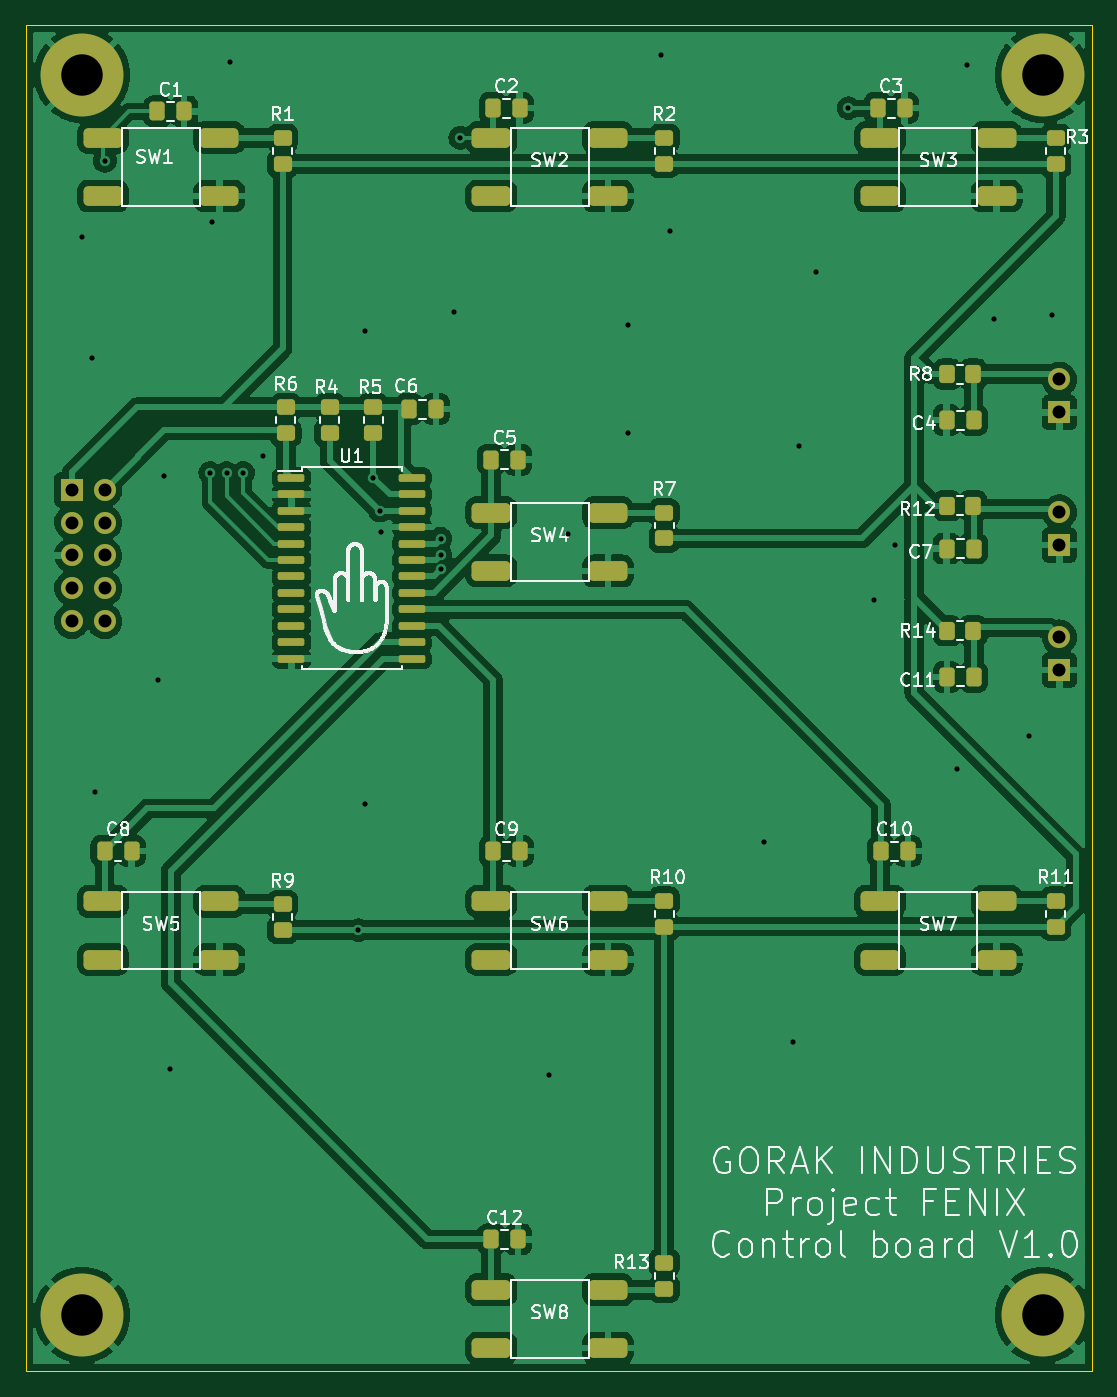
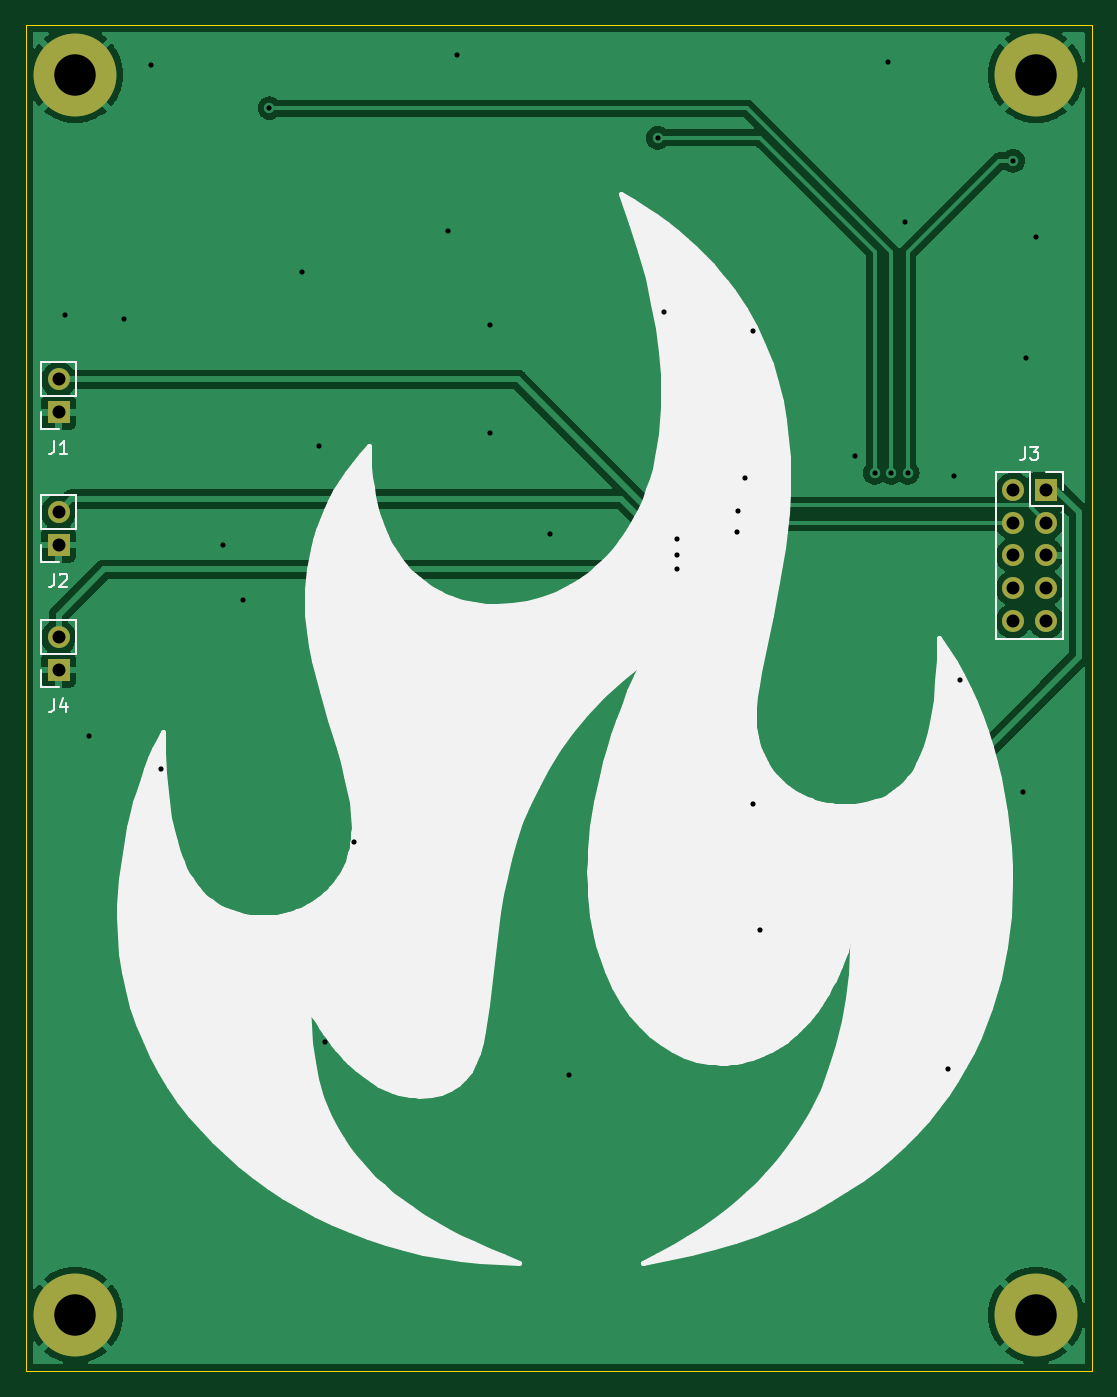
Circuit board: 11 layer files. Board 82.3 x 103.9 mm.
- bottom_copper: control board-B_Cu.gbr (65502 bytes)
- bottom_mask: control board-B_Mask.gbr (1215 bytes)
- paste: control board-B_Paste.gbr (460 bytes)
- bottom_silk: control board-B_Silkscreen.gbr (29307 bytes)
- outline: control board-Edge_Cuts.gbr (690 bytes)
- top_copper: control board-F_Cu.gbr (255273 bytes)
- top_mask: control board-F_Mask.gbr (5993 bytes)
- paste: control board-F_Paste.gbr (5228 bytes)
- top_silk: control board-F_Silkscreen.gbr (95379 bytes)
- drill: control board-NPTH.drl (276 bytes)
- drill: control board-PTH.drl (1487 bytes)

=== bottom_copper: control board-B_Cu.gbr (65502 bytes, source omitted) ===
=== bottom_mask: control board-B_Mask.gbr ===
%TF.GenerationSoftware,KiCad,Pcbnew,(6.0.7)*%
%TF.CreationDate,2023-04-15T21:10:14+02:00*%
%TF.ProjectId,control board,636f6e74-726f-46c2-9062-6f6172642e6b,rev?*%
%TF.SameCoordinates,Original*%
%TF.FileFunction,Soldermask,Bot*%
%TF.FilePolarity,Negative*%
%FSLAX46Y46*%
G04 Gerber Fmt 4.6, Leading zero omitted, Abs format (unit mm)*
G04 Created by KiCad (PCBNEW (6.0.7)) date 2023-04-15 21:10:14*
%MOMM*%
%LPD*%
G01*
G04 APERTURE LIST*
%ADD10C,6.400000*%
%ADD11R,1.700000X1.700000*%
%ADD12O,1.700000X1.700000*%
G04 APERTURE END LIST*
D10*
%TO.C,*%
X103886000Y-139700000D03*
%TD*%
%TO.C,*%
X178054000Y-139700000D03*
%TD*%
%TO.C,*%
X178054000Y-43942000D03*
%TD*%
%TO.C,*%
X103886000Y-43942000D03*
%TD*%
D11*
%TO.C,J1*%
X179349000Y-70000000D03*
D12*
X179349000Y-67460000D03*
%TD*%
D11*
%TO.C,J4*%
X179349000Y-89896000D03*
D12*
X179349000Y-87356000D03*
%TD*%
D11*
%TO.C,J3*%
X103104000Y-75976000D03*
D12*
X105644000Y-75976000D03*
X103104000Y-78516000D03*
X105644000Y-78516000D03*
X103104000Y-81056000D03*
X105644000Y-81056000D03*
X103104000Y-83596000D03*
X105644000Y-83596000D03*
X103104000Y-86136000D03*
X105644000Y-86136000D03*
%TD*%
D11*
%TO.C,J2*%
X179349000Y-80244000D03*
D12*
X179349000Y-77704000D03*
%TD*%
M02*

=== paste: control board-B_Paste.gbr ===
%TF.GenerationSoftware,KiCad,Pcbnew,(6.0.7)*%
%TF.CreationDate,2023-04-15T21:10:14+02:00*%
%TF.ProjectId,control board,636f6e74-726f-46c2-9062-6f6172642e6b,rev?*%
%TF.SameCoordinates,Original*%
%TF.FileFunction,Paste,Bot*%
%TF.FilePolarity,Positive*%
%FSLAX46Y46*%
G04 Gerber Fmt 4.6, Leading zero omitted, Abs format (unit mm)*
G04 Created by KiCad (PCBNEW (6.0.7)) date 2023-04-15 21:10:14*
%MOMM*%
%LPD*%
G01*
G04 APERTURE LIST*
G04 APERTURE END LIST*
M02*

=== bottom_silk: control board-B_Silkscreen.gbr (29307 bytes, source omitted) ===
=== outline: control board-Edge_Cuts.gbr ===
%TF.GenerationSoftware,KiCad,Pcbnew,(6.0.7)*%
%TF.CreationDate,2023-04-15T21:10:14+02:00*%
%TF.ProjectId,control board,636f6e74-726f-46c2-9062-6f6172642e6b,rev?*%
%TF.SameCoordinates,Original*%
%TF.FileFunction,Profile,NP*%
%FSLAX46Y46*%
G04 Gerber Fmt 4.6, Leading zero omitted, Abs format (unit mm)*
G04 Created by KiCad (PCBNEW (6.0.7)) date 2023-04-15 21:10:14*
%MOMM*%
%LPD*%
G01*
G04 APERTURE LIST*
%TA.AperFunction,Profile*%
%ADD10C,0.100000*%
%TD*%
G04 APERTURE END LIST*
D10*
X99568000Y-40132000D02*
X181864000Y-40132000D01*
X181864000Y-40132000D02*
X181864000Y-144018000D01*
X181864000Y-144018000D02*
X99568000Y-144018000D01*
X99568000Y-144018000D02*
X99568000Y-40132000D01*
M02*

=== top_copper: control board-F_Cu.gbr (255273 bytes, source omitted) ===
=== top_mask: control board-F_Mask.gbr ===
%TF.GenerationSoftware,KiCad,Pcbnew,(6.0.7)*%
%TF.CreationDate,2023-04-15T21:10:14+02:00*%
%TF.ProjectId,control board,636f6e74-726f-46c2-9062-6f6172642e6b,rev?*%
%TF.SameCoordinates,Original*%
%TF.FileFunction,Soldermask,Top*%
%TF.FilePolarity,Negative*%
%FSLAX46Y46*%
G04 Gerber Fmt 4.6, Leading zero omitted, Abs format (unit mm)*
G04 Created by KiCad (PCBNEW (6.0.7)) date 2023-04-15 21:10:14*
%MOMM*%
%LPD*%
G01*
G04 APERTURE LIST*
G04 Aperture macros list*
%AMRoundRect*
0 Rectangle with rounded corners*
0 $1 Rounding radius*
0 $2 $3 $4 $5 $6 $7 $8 $9 X,Y pos of 4 corners*
0 Add a 4 corners polygon primitive as box body*
4,1,4,$2,$3,$4,$5,$6,$7,$8,$9,$2,$3,0*
0 Add four circle primitives for the rounded corners*
1,1,$1+$1,$2,$3*
1,1,$1+$1,$4,$5*
1,1,$1+$1,$6,$7*
1,1,$1+$1,$8,$9*
0 Add four rect primitives between the rounded corners*
20,1,$1+$1,$2,$3,$4,$5,0*
20,1,$1+$1,$4,$5,$6,$7,0*
20,1,$1+$1,$6,$7,$8,$9,0*
20,1,$1+$1,$8,$9,$2,$3,0*%
G04 Aperture macros list end*
%ADD10RoundRect,0.250000X-0.450000X0.350000X-0.450000X-0.350000X0.450000X-0.350000X0.450000X0.350000X0*%
%ADD11C,6.400000*%
%ADD12RoundRect,0.250000X-0.337500X-0.475000X0.337500X-0.475000X0.337500X0.475000X-0.337500X0.475000X0*%
%ADD13RoundRect,0.381000X-1.119000X-0.381000X1.119000X-0.381000X1.119000X0.381000X-1.119000X0.381000X0*%
%ADD14RoundRect,0.250000X0.337500X0.475000X-0.337500X0.475000X-0.337500X-0.475000X0.337500X-0.475000X0*%
%ADD15RoundRect,0.250000X0.350000X0.450000X-0.350000X0.450000X-0.350000X-0.450000X0.350000X-0.450000X0*%
%ADD16RoundRect,0.250000X0.450000X-0.350000X0.450000X0.350000X-0.450000X0.350000X-0.450000X-0.350000X0*%
%ADD17RoundRect,0.150000X-0.875000X-0.150000X0.875000X-0.150000X0.875000X0.150000X-0.875000X0.150000X0*%
%ADD18R,1.700000X1.700000*%
%ADD19O,1.700000X1.700000*%
G04 APERTURE END LIST*
D10*
%TO.C,R10*%
X148844000Y-107712000D03*
X148844000Y-109712000D03*
%TD*%
D11*
%TO.C,*%
X103886000Y-139700000D03*
%TD*%
D12*
%TO.C,C8*%
X105642500Y-103886000D03*
X107717500Y-103886000D03*
%TD*%
D10*
%TO.C,R2*%
X148844000Y-48822000D03*
X148844000Y-50822000D03*
%TD*%
D13*
%TO.C,SW3*%
X165500000Y-53304000D03*
X174500000Y-53304000D03*
X165501835Y-48804000D03*
X174500000Y-48804000D03*
%TD*%
D14*
%TO.C,C4*%
X172725500Y-70612000D03*
X170650500Y-70612000D03*
%TD*%
D13*
%TO.C,SW5*%
X105500000Y-112250000D03*
X114500000Y-112250000D03*
X105501835Y-107750000D03*
X114500000Y-107750000D03*
%TD*%
D10*
%TO.C,R9*%
X119380000Y-107966000D03*
X119380000Y-109966000D03*
%TD*%
D12*
%TO.C,C6*%
X129146357Y-69755400D03*
X131221357Y-69755400D03*
%TD*%
D13*
%TO.C,SW6*%
X135500000Y-112250000D03*
X144500000Y-112250000D03*
X135501835Y-107750000D03*
X144500000Y-107750000D03*
%TD*%
%TO.C,SW4*%
X135500000Y-82250000D03*
X144500000Y-82250000D03*
X135501835Y-77750000D03*
X144500000Y-77750000D03*
%TD*%
%TO.C,SW1*%
X105500000Y-53304000D03*
X114500000Y-53304000D03*
X105501835Y-48804000D03*
X114500000Y-48804000D03*
%TD*%
D10*
%TO.C,R11*%
X179070000Y-107712000D03*
X179070000Y-109712000D03*
%TD*%
D13*
%TO.C,SW7*%
X165500000Y-112250000D03*
X174500000Y-112250000D03*
X165501835Y-107750000D03*
X174500000Y-107750000D03*
%TD*%
D12*
%TO.C,C2*%
X135614500Y-46520000D03*
X137689500Y-46520000D03*
%TD*%
D10*
%TO.C,R1*%
X119380000Y-48822000D03*
X119380000Y-50822000D03*
%TD*%
D12*
%TO.C,C1*%
X109706500Y-46774000D03*
X111781500Y-46774000D03*
%TD*%
%TO.C,C5*%
X135487500Y-73660000D03*
X137562500Y-73660000D03*
%TD*%
D15*
%TO.C,R8*%
X172688000Y-67056000D03*
X170688000Y-67056000D03*
%TD*%
D12*
%TO.C,C10*%
X165586500Y-103886000D03*
X167661500Y-103886000D03*
%TD*%
D13*
%TO.C,SW2*%
X135500000Y-53304000D03*
X144500000Y-53304000D03*
X135501835Y-48804000D03*
X144500000Y-48804000D03*
%TD*%
D11*
%TO.C,*%
X178054000Y-139700000D03*
%TD*%
%TO.C,*%
X178054000Y-43942000D03*
%TD*%
D16*
%TO.C,R13*%
X148844000Y-137652000D03*
X148844000Y-135652000D03*
%TD*%
D10*
%TO.C,R7*%
X148844000Y-77740000D03*
X148844000Y-79740000D03*
%TD*%
D12*
%TO.C,C3*%
X165332500Y-46520000D03*
X167407500Y-46520000D03*
%TD*%
D10*
%TO.C,R3*%
X179070000Y-48822000D03*
X179070000Y-50822000D03*
%TD*%
D15*
%TO.C,R14*%
X172688000Y-86868000D03*
X170688000Y-86868000D03*
%TD*%
D16*
%TO.C,R6*%
X119634000Y-71612000D03*
X119634000Y-69612000D03*
%TD*%
D11*
%TO.C,*%
X103886000Y-43942000D03*
%TD*%
D13*
%TO.C,SW8*%
X135500000Y-142250000D03*
X144500000Y-142250000D03*
X135501835Y-137750000D03*
X144500000Y-137750000D03*
%TD*%
D15*
%TO.C,R12*%
X172688000Y-77216000D03*
X170688000Y-77216000D03*
%TD*%
D14*
%TO.C,C11*%
X172741500Y-90424000D03*
X170666500Y-90424000D03*
%TD*%
%TO.C,C7*%
X172725500Y-80518000D03*
X170650500Y-80518000D03*
%TD*%
D12*
%TO.C,C12*%
X135487500Y-133858000D03*
X137562500Y-133858000D03*
%TD*%
%TO.C,C9*%
X135614500Y-103886000D03*
X137689500Y-103886000D03*
%TD*%
D16*
%TO.C,R4*%
X123010666Y-71612000D03*
X123010666Y-69612000D03*
%TD*%
%TO.C,R5*%
X126387332Y-71612000D03*
X126387332Y-69612000D03*
%TD*%
D17*
%TO.C,U1*%
X120064000Y-75057000D03*
X120064000Y-76327000D03*
X120064000Y-77597000D03*
X120064000Y-78867000D03*
X120064000Y-80137000D03*
X120064000Y-81407000D03*
X120064000Y-82677000D03*
X120064000Y-83947000D03*
X120064000Y-85217000D03*
X120064000Y-86487000D03*
X120064000Y-87757000D03*
X120064000Y-89027000D03*
X129364000Y-89027000D03*
X129364000Y-87757000D03*
X129364000Y-86487000D03*
X129364000Y-85217000D03*
X129364000Y-83947000D03*
X129364000Y-82677000D03*
X129364000Y-81407000D03*
X129364000Y-80137000D03*
X129364000Y-78867000D03*
X129364000Y-77597000D03*
X129364000Y-76327000D03*
X129364000Y-75057000D03*
%TD*%
D18*
%TO.C,J1*%
X179349000Y-70000000D03*
D19*
X179349000Y-67460000D03*
%TD*%
D18*
%TO.C,J4*%
X179349000Y-89896000D03*
D19*
X179349000Y-87356000D03*
%TD*%
D18*
%TO.C,J3*%
X103104000Y-75976000D03*
D19*
X105644000Y-75976000D03*
X103104000Y-78516000D03*
X105644000Y-78516000D03*
X103104000Y-81056000D03*
X105644000Y-81056000D03*
X103104000Y-83596000D03*
X105644000Y-83596000D03*
X103104000Y-86136000D03*
X105644000Y-86136000D03*
%TD*%
D18*
%TO.C,J2*%
X179349000Y-80244000D03*
D19*
X179349000Y-77704000D03*
%TD*%
M02*

=== paste: control board-F_Paste.gbr ===
%TF.GenerationSoftware,KiCad,Pcbnew,(6.0.7)*%
%TF.CreationDate,2023-04-15T21:10:14+02:00*%
%TF.ProjectId,control board,636f6e74-726f-46c2-9062-6f6172642e6b,rev?*%
%TF.SameCoordinates,Original*%
%TF.FileFunction,Paste,Top*%
%TF.FilePolarity,Positive*%
%FSLAX46Y46*%
G04 Gerber Fmt 4.6, Leading zero omitted, Abs format (unit mm)*
G04 Created by KiCad (PCBNEW (6.0.7)) date 2023-04-15 21:10:14*
%MOMM*%
%LPD*%
G01*
G04 APERTURE LIST*
G04 Aperture macros list*
%AMRoundRect*
0 Rectangle with rounded corners*
0 $1 Rounding radius*
0 $2 $3 $4 $5 $6 $7 $8 $9 X,Y pos of 4 corners*
0 Add a 4 corners polygon primitive as box body*
4,1,4,$2,$3,$4,$5,$6,$7,$8,$9,$2,$3,0*
0 Add four circle primitives for the rounded corners*
1,1,$1+$1,$2,$3*
1,1,$1+$1,$4,$5*
1,1,$1+$1,$6,$7*
1,1,$1+$1,$8,$9*
0 Add four rect primitives between the rounded corners*
20,1,$1+$1,$2,$3,$4,$5,0*
20,1,$1+$1,$4,$5,$6,$7,0*
20,1,$1+$1,$6,$7,$8,$9,0*
20,1,$1+$1,$8,$9,$2,$3,0*%
G04 Aperture macros list end*
%ADD10RoundRect,0.250000X-0.450000X0.350000X-0.450000X-0.350000X0.450000X-0.350000X0.450000X0.350000X0*%
%ADD11RoundRect,0.250000X-0.337500X-0.475000X0.337500X-0.475000X0.337500X0.475000X-0.337500X0.475000X0*%
%ADD12RoundRect,0.381000X-1.119000X-0.381000X1.119000X-0.381000X1.119000X0.381000X-1.119000X0.381000X0*%
%ADD13RoundRect,0.250000X0.337500X0.475000X-0.337500X0.475000X-0.337500X-0.475000X0.337500X-0.475000X0*%
%ADD14RoundRect,0.250000X0.350000X0.450000X-0.350000X0.450000X-0.350000X-0.450000X0.350000X-0.450000X0*%
%ADD15RoundRect,0.250000X0.450000X-0.350000X0.450000X0.350000X-0.450000X0.350000X-0.450000X-0.350000X0*%
%ADD16RoundRect,0.150000X-0.875000X-0.150000X0.875000X-0.150000X0.875000X0.150000X-0.875000X0.150000X0*%
G04 APERTURE END LIST*
D10*
%TO.C,R10*%
X148844000Y-107712000D03*
X148844000Y-109712000D03*
%TD*%
D11*
%TO.C,C8*%
X105642500Y-103886000D03*
X107717500Y-103886000D03*
%TD*%
D10*
%TO.C,R2*%
X148844000Y-48822000D03*
X148844000Y-50822000D03*
%TD*%
D12*
%TO.C,SW3*%
X165500000Y-53304000D03*
X174500000Y-53304000D03*
X165501835Y-48804000D03*
X174500000Y-48804000D03*
%TD*%
D13*
%TO.C,C4*%
X172725500Y-70612000D03*
X170650500Y-70612000D03*
%TD*%
D12*
%TO.C,SW5*%
X105500000Y-112250000D03*
X114500000Y-112250000D03*
X105501835Y-107750000D03*
X114500000Y-107750000D03*
%TD*%
D10*
%TO.C,R9*%
X119380000Y-107966000D03*
X119380000Y-109966000D03*
%TD*%
D11*
%TO.C,C6*%
X129146357Y-69755400D03*
X131221357Y-69755400D03*
%TD*%
D12*
%TO.C,SW6*%
X135500000Y-112250000D03*
X144500000Y-112250000D03*
X135501835Y-107750000D03*
X144500000Y-107750000D03*
%TD*%
%TO.C,SW4*%
X135500000Y-82250000D03*
X144500000Y-82250000D03*
X135501835Y-77750000D03*
X144500000Y-77750000D03*
%TD*%
%TO.C,SW1*%
X105500000Y-53304000D03*
X114500000Y-53304000D03*
X105501835Y-48804000D03*
X114500000Y-48804000D03*
%TD*%
D10*
%TO.C,R11*%
X179070000Y-107712000D03*
X179070000Y-109712000D03*
%TD*%
D12*
%TO.C,SW7*%
X165500000Y-112250000D03*
X174500000Y-112250000D03*
X165501835Y-107750000D03*
X174500000Y-107750000D03*
%TD*%
D11*
%TO.C,C2*%
X135614500Y-46520000D03*
X137689500Y-46520000D03*
%TD*%
D10*
%TO.C,R1*%
X119380000Y-48822000D03*
X119380000Y-50822000D03*
%TD*%
D11*
%TO.C,C1*%
X109706500Y-46774000D03*
X111781500Y-46774000D03*
%TD*%
%TO.C,C5*%
X135487500Y-73660000D03*
X137562500Y-73660000D03*
%TD*%
D14*
%TO.C,R8*%
X172688000Y-67056000D03*
X170688000Y-67056000D03*
%TD*%
D11*
%TO.C,C10*%
X165586500Y-103886000D03*
X167661500Y-103886000D03*
%TD*%
D12*
%TO.C,SW2*%
X135500000Y-53304000D03*
X144500000Y-53304000D03*
X135501835Y-48804000D03*
X144500000Y-48804000D03*
%TD*%
D15*
%TO.C,R13*%
X148844000Y-137652000D03*
X148844000Y-135652000D03*
%TD*%
D10*
%TO.C,R7*%
X148844000Y-77740000D03*
X148844000Y-79740000D03*
%TD*%
D11*
%TO.C,C3*%
X165332500Y-46520000D03*
X167407500Y-46520000D03*
%TD*%
D10*
%TO.C,R3*%
X179070000Y-48822000D03*
X179070000Y-50822000D03*
%TD*%
D14*
%TO.C,R14*%
X172688000Y-86868000D03*
X170688000Y-86868000D03*
%TD*%
D15*
%TO.C,R6*%
X119634000Y-71612000D03*
X119634000Y-69612000D03*
%TD*%
D12*
%TO.C,SW8*%
X135500000Y-142250000D03*
X144500000Y-142250000D03*
X135501835Y-137750000D03*
X144500000Y-137750000D03*
%TD*%
D14*
%TO.C,R12*%
X172688000Y-77216000D03*
X170688000Y-77216000D03*
%TD*%
D13*
%TO.C,C11*%
X172741500Y-90424000D03*
X170666500Y-90424000D03*
%TD*%
%TO.C,C7*%
X172725500Y-80518000D03*
X170650500Y-80518000D03*
%TD*%
D11*
%TO.C,C12*%
X135487500Y-133858000D03*
X137562500Y-133858000D03*
%TD*%
%TO.C,C9*%
X135614500Y-103886000D03*
X137689500Y-103886000D03*
%TD*%
D15*
%TO.C,R4*%
X123010666Y-71612000D03*
X123010666Y-69612000D03*
%TD*%
%TO.C,R5*%
X126387332Y-71612000D03*
X126387332Y-69612000D03*
%TD*%
D16*
%TO.C,U1*%
X120064000Y-75057000D03*
X120064000Y-76327000D03*
X120064000Y-77597000D03*
X120064000Y-78867000D03*
X120064000Y-80137000D03*
X120064000Y-81407000D03*
X120064000Y-82677000D03*
X120064000Y-83947000D03*
X120064000Y-85217000D03*
X120064000Y-86487000D03*
X120064000Y-87757000D03*
X120064000Y-89027000D03*
X129364000Y-89027000D03*
X129364000Y-87757000D03*
X129364000Y-86487000D03*
X129364000Y-85217000D03*
X129364000Y-83947000D03*
X129364000Y-82677000D03*
X129364000Y-81407000D03*
X129364000Y-80137000D03*
X129364000Y-78867000D03*
X129364000Y-77597000D03*
X129364000Y-76327000D03*
X129364000Y-75057000D03*
%TD*%
M02*

=== top_silk: control board-F_Silkscreen.gbr (95379 bytes, source omitted) ===
=== drill: control board-NPTH.drl ===
M48
; DRILL file {KiCad (6.0.7)} date Sat Apr 15 21:10:22 2023
; FORMAT={-:-/ absolute / metric / decimal}
; #@! TF.CreationDate,2023-04-15T21:10:22+02:00
; #@! TF.GenerationSoftware,Kicad,Pcbnew,(6.0.7)
; #@! TF.FileFunction,NonPlated,1,2,NPTH
FMAT,2
METRIC
%
G90
G05
T0
M30

=== drill: control board-PTH.drl ===
M48
; DRILL file {KiCad (6.0.7)} date Sat Apr 15 21:10:22 2023
; FORMAT={-:-/ absolute / metric / decimal}
; #@! TF.CreationDate,2023-04-15T21:10:22+02:00
; #@! TF.GenerationSoftware,Kicad,Pcbnew,(6.0.7)
; #@! TF.FileFunction,Plated,1,2,PTH
FMAT,2
METRIC
; #@! TA.AperFunction,Plated,PTH,ViaDrill
T1C0.400
; #@! TA.AperFunction,Plated,PTH,ComponentDrill
T2C1.000
; #@! TA.AperFunction,Plated,PTH,ComponentDrill
T3C3.200
%
G90
G05
T1
X103.892Y-56.474
X104.648Y-65.786
X104.902Y-99.314
X105.664Y-50.584
X109.728Y-90.678
X110.198Y-74.923
X110.669Y-120.667
X113.792Y-74.676
X113.963Y-55.345
X115.062Y-74.676
X115.281Y-42.92
X116.332Y-74.676
X117.856Y-73.406
X125.222Y-109.982
X125.729Y-100.242
X125.73Y-63.754
X126.387Y-75.079
X126.873Y-77.597
X127.0Y-79.248
X131.572Y-79.756
X131.572Y-81.026
X131.628Y-82.135
X132.588Y-62.23
X133.096Y-48.806
X139.941Y-121.138
X141.437Y-79.399
X146.05Y-63.246
X146.05Y-71.628
X148.59Y-42.418
X149.26Y-56.003
X156.507Y-103.16
X158.75Y-118.618
X159.237Y-72.569
X160.528Y-59.182
X163.068Y-46.52
X165.073Y-84.523
X166.624Y-80.264
X171.473Y-97.513
X172.212Y-43.18
X174.297Y-62.78
X177.027Y-94.971
X178.816Y-62.484
T2
X103.104Y-75.976
X103.104Y-78.516
X103.104Y-81.056
X103.104Y-83.596
X103.104Y-86.136
X105.644Y-75.976
X105.644Y-78.516
X105.644Y-81.056
X105.644Y-83.596
X105.644Y-86.136
X179.349Y-67.46
X179.349Y-70.0
X179.349Y-77.704
X179.349Y-80.244
X179.349Y-87.356
X179.349Y-89.896
T3
X103.886Y-43.942
X103.886Y-139.7
X178.054Y-43.942
X178.054Y-139.7
T0
M30

